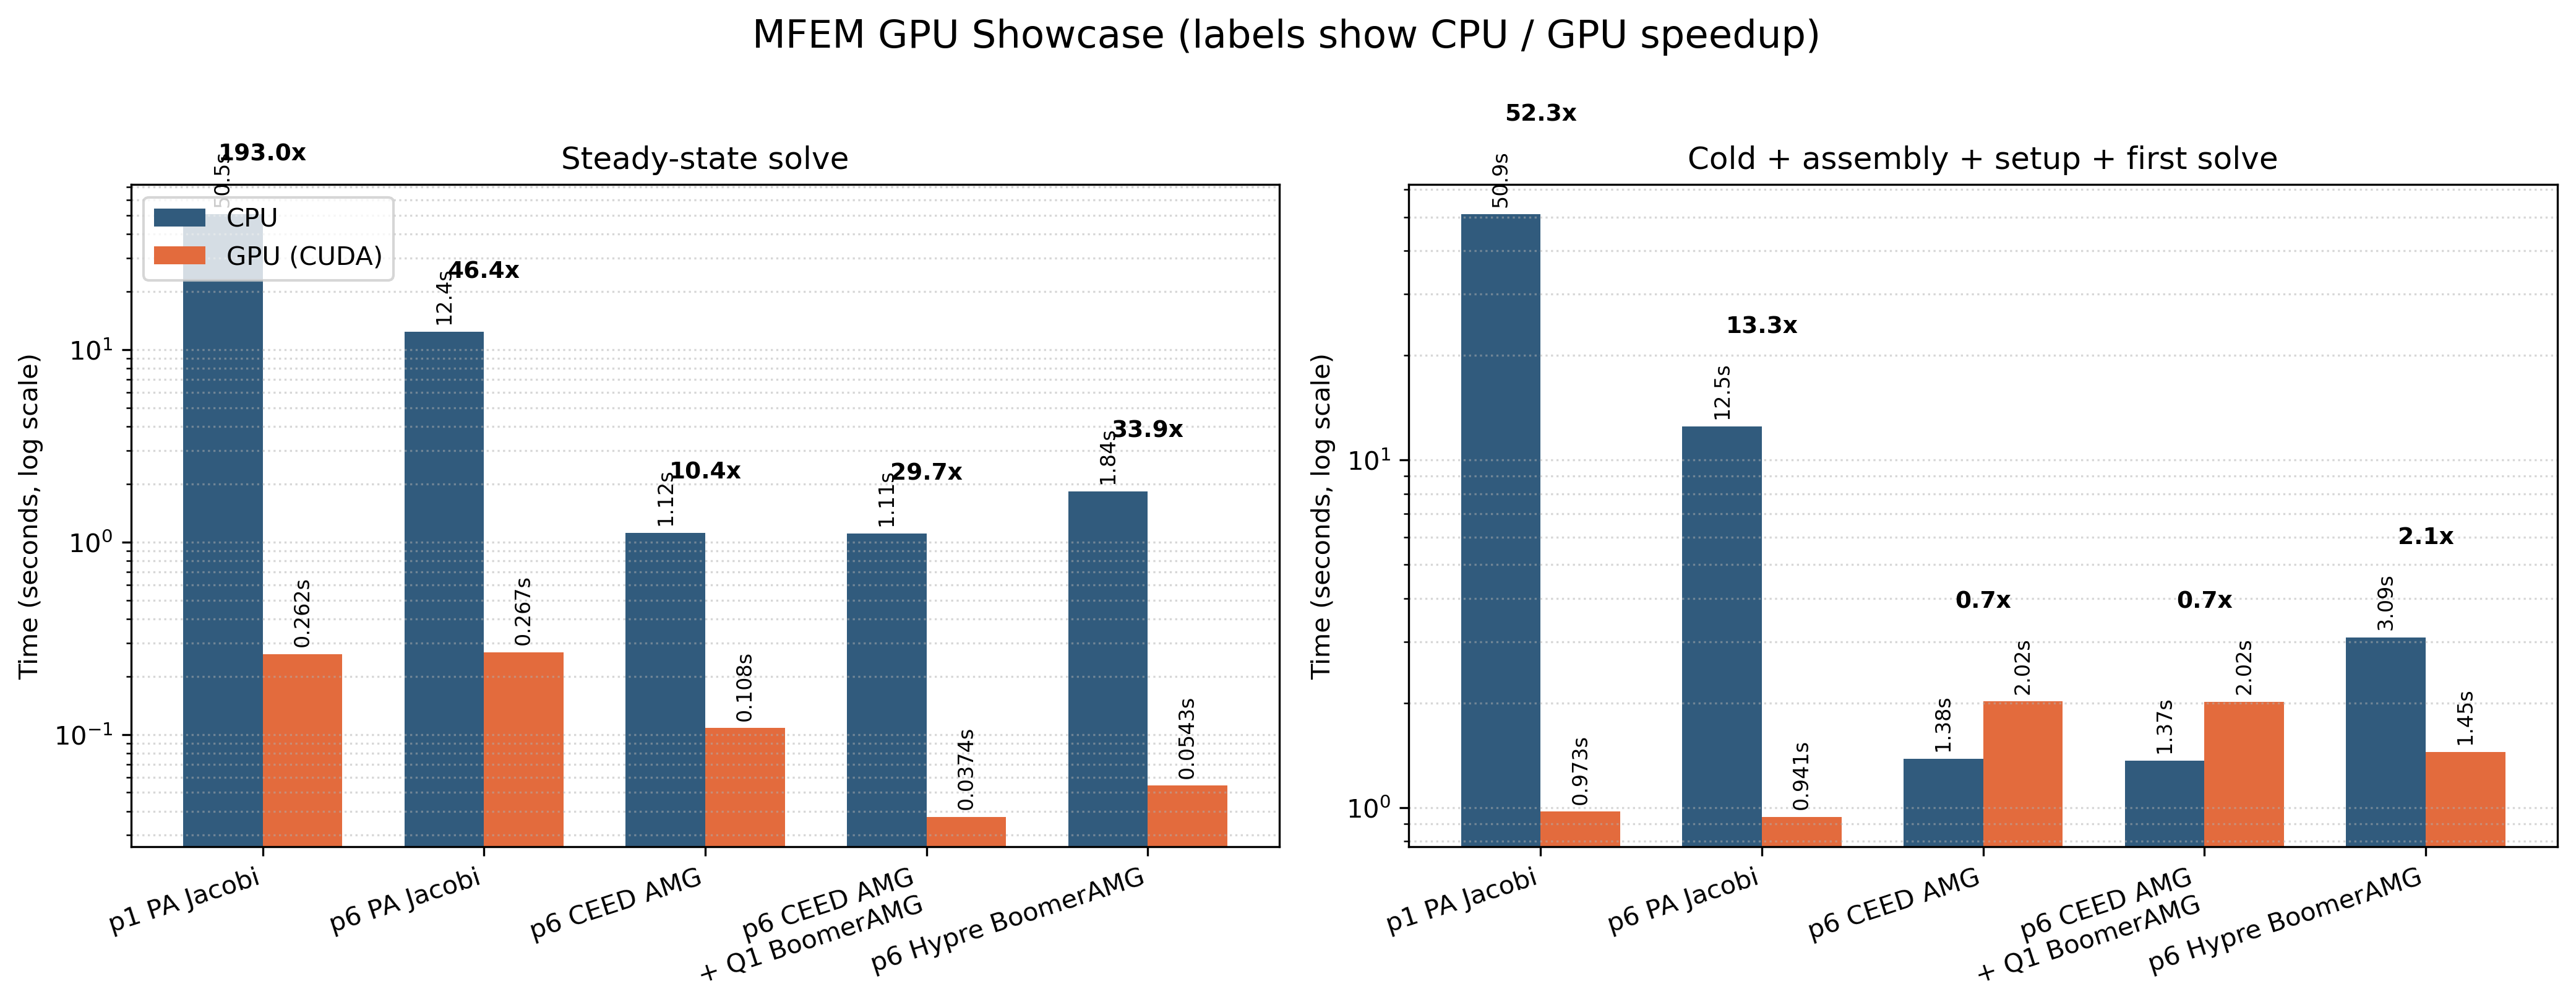

The table this chart was drawn from, first rows:
case, hierarchy, device, solver, order, n, dofs, l2_error, warmup_iterations, steady_iterations, cold_start_seconds, assembly_seconds, setup_seconds, warmup_solve_seconds, steady_solve_seconds, solve_total_seconds, assembly_setup_solve_total_seconds
p1 PA Jacobi, n/a, cpu, pa-jacobi, 1, 512, 263169, 6.419969994197559e-07, 1374, 1374, 0.000454, 0.183, 0.09133, 50.6, 50.49, 101.1, 50.87
p1 PA Jacobi, n/a, cuda, pa-jacobi, 1, 512, 263169, 6.419969977768646e-07, 1374, 1374, 0.09513, 0.4779, 0.1246, 0.2756, 0.2616, 0.5372, 0.9732
p6 PA Jacobi, n/a, cpu, pa-jacobi, 6, 64, 148225, 5.733207672510289e-16, 1907, 1907, 0.000478, 0.01675, 0.06392, 12.39, 12.38, 24.77, 12.47
p6 PA Jacobi, n/a, cuda, pa-jacobi, 6, 64, 148225, 4.777247114620406e-16, 1907, 1907, 0.09117, 0.4319, 0.1372, 0.2808, 0.267, 0.5477, 0.941
p6 CEED AMG, Q6 -> Q3 -> Q1 -> Q3 -> Q6, cpu, ceed-amg, 6, 64, 148225, 1.107631518674781e-14, 18, 18, 0.0004439, 0.01694, 0.2273, 1.135, 1.12, 2.256, 1.38
p6 CEED AMG, Q6 -> Q3 -> Q1 -> Q3 -> Q6, cuda, ceed-amg, 6, 64, 148225, 3.705274792276784e-15, 101, 72, 0.09671, 0.4286, 1.247, 0.2468, 0.108, 0.3549, 2.019
p6 CEED AMG?+ Q1 BoomerAMG, Q6 -> Q3 -> Q1 (BoomerAMG) -> Q3 -> Q6, cpu, ceed-amg, 6, 64, 148225, 1.107631518674781e-14, 18, 18, 0.0004633, 0.01683, 0.2253, 1.124, 1.11, 2.233, 1.366
p6 CEED AMG?+ Q1 BoomerAMG, Q6 -> Q3 -> Q1 (BoomerAMG) -> Q3 -> Q6, cuda, ceed-amg, 6, 64, 148225, 1.257304523854606e-14, 17, 17, 0.1134, 0.4281, 1.304, 0.172, 0.03739, 0.2094, 2.018
p6 Hypre BoomerAMG, n/a, cpu, hypre-amg, 6, 64, 148225, 5.479019979768752e-13, 25, 25, 0.000293, 1.021, 4.068099999998687e-05, 2.069, 1.84, 3.909, 3.091
p6 Hypre BoomerAMG, n/a, cuda, hypre-amg, 6, 64, 148225, 5.430834978861272e-13, 23, 23, 0.09772, 1.117, 7.207599999992098e-05, 0.2335, 0.05425, 0.2878, 1.448
